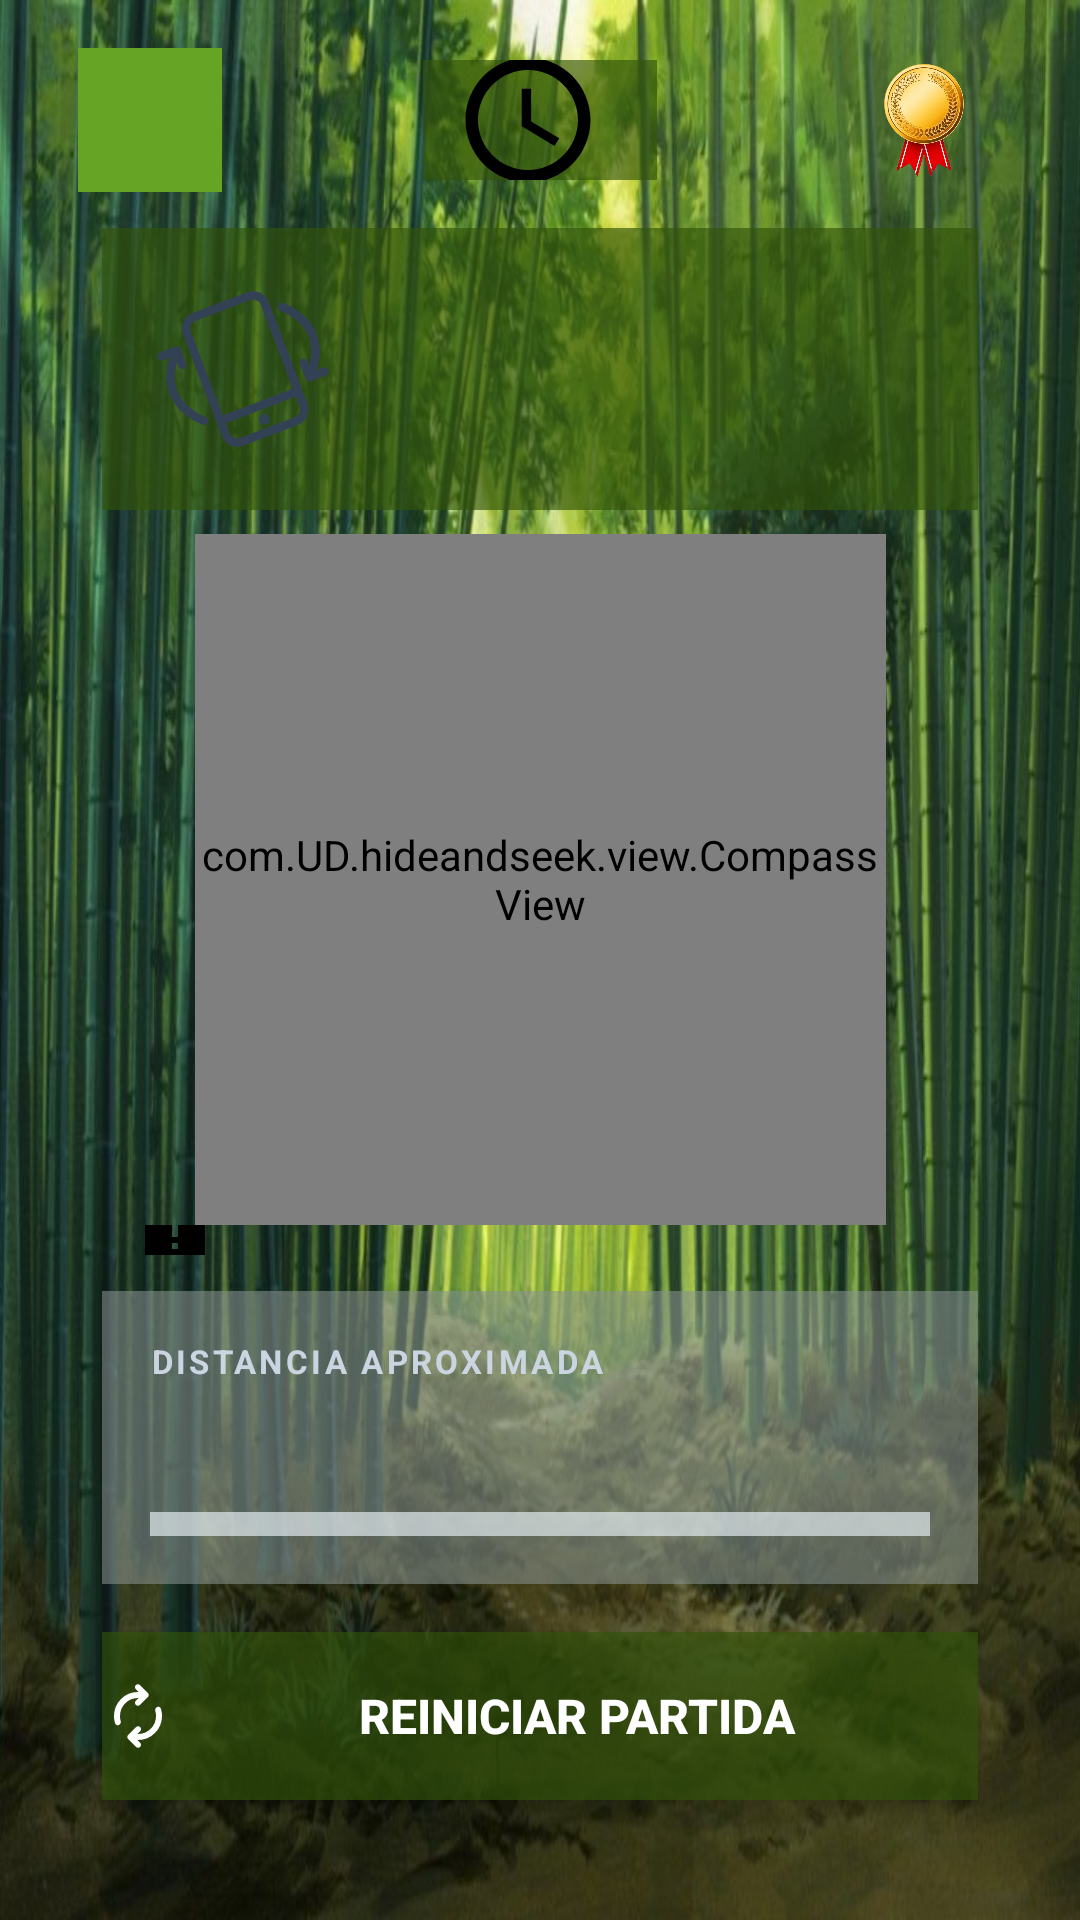

This screen was rendered from an Android layout file. Write that file and the resources it references.
<!-- AndroidManifest.xml: application theme Theme.HideANDSeek.AppCompat -->
<!-- res/layout/activity_game.xml -->
<?xml version="1.0" encoding="utf-8"?>
<androidx.constraintlayout.widget.ConstraintLayout xmlns:android="http://schemas.android.com/apk/res/android"
    xmlns:app="http://schemas.android.com/apk/res-auto"
    xmlns:tools="http://schemas.android.com/tools"
    android:id="@+id/main"
    android:layout_width="match_parent"
    android:layout_height="match_parent"
    android:background="@drawable/bg_bamboo"
    android:paddingHorizontal="10dp"
    android:paddingVertical="16dp"
    tools:context=".GameActivity">

    <ImageButton
        android:id="@+id/btnBack"
        android:layout_width="48dp"
        android:layout_height="48dp"
        android:layout_marginStart="16dp"
        android:layout_marginBottom="16dp"
        android:background="@color/btnGame"
        android:contentDescription="@string/cd_back"
        android:src="@drawable/ic_arrowback"
        app:layout_constraintStart_toStartOf="parent"
        app:layout_constraintTop_toTopOf="parent" />

    <LinearLayout
        android:id="@+id/timerContainer"
        android:layout_width="wrap_content"
        android:layout_height="40dp"
        android:background="@color/cardsColor"
        android:gravity="center"
        android:orientation="horizontal"
        android:paddingHorizontal="10dp"
        app:layout_constraintBottom_toBottomOf="@id/btnBack"
        app:layout_constraintEnd_toEndOf="parent"
        app:layout_constraintStart_toStartOf="parent"
        app:layout_constraintTop_toTopOf="@id/btnBack">

        <ImageView
            android:layout_width="50dp"
            android:layout_height="50dp"
            android:contentDescription="@null"
            android:src="@drawable/ic_clock" />


        <TextView
            android:id="@+id/txtTimer"
            android:layout_width="wrap_content"
            android:layout_height="wrap_content"
            android:layout_marginStart="8dp"
            android:fontFamily="monospace"
            android:textColor="@color/white"
            android:textSize="20sp"
            android:textStyle="bold"
            tools:text="00:45" />

    </LinearLayout>

    <LinearLayout
        android:id="@+id/pointsContainer"
        android:layout_width="wrap_content"
        android:layout_height="40dp"
        android:gravity="center"
        android:orientation="horizontal"
        android:paddingHorizontal="16dp"
        app:layout_constraintBottom_toBottomOf="@id/btnBack"
        app:layout_constraintEnd_toEndOf="parent"
        app:layout_constraintTop_toTopOf="@id/btnBack"
        tools:ignore="UseCompoundDrawables">

        <ImageView
            android:layout_width="40dp"
            android:layout_height="40dp"
            android:contentDescription="@null"
            android:src="@drawable/ic_medal" />

        <TextView
            android:id="@+id/txtPoints"
            android:layout_width="wrap_content"
            android:layout_height="wrap_content"
            android:layout_marginStart="6dp"
            android:textColor="@color/white"
            android:textSize="16sp"
            android:textStyle="bold"
            tools:text="350 pts" />
    </LinearLayout>

    <LinearLayout
        android:id="@+id/instructionCard"
        android:layout_width="0dp"
        android:layout_height="wrap_content"
        android:layout_marginHorizontal="24dp"
        android:layout_marginTop="16dp"
        android:background="@color/cardsColor"
        android:gravity="center_vertical"
        android:orientation="horizontal"
        android:padding="12dp"
        app:layout_constraintEnd_toEndOf="parent"
        app:layout_constraintStart_toStartOf="parent"
        app:layout_constraintTop_toBottomOf="@id/timerContainer">

        <ImageView
            android:layout_width="70dp"
            android:layout_height="70dp"
            android:contentDescription="@null"
            android:src="@drawable/ic_rotating_phone"
            app:tint="@color/slate_700" />

        <TextView
            android:id="@+id/txtInstruction"
            android:layout_width="0dp"
            android:layout_height="wrap_content"
            android:layout_marginStart="12dp"
            android:layout_weight="1"
            android:gravity="center"
            tools:text="@string/instruction_rotate"
            android:textColor="@color/white"
            android:textSize="18sp" />
    </LinearLayout>

    <FrameLayout
        android:id="@+id/dialContainer"
        android:layout_width="0dp"
        android:layout_height="0dp"
        android:layout_marginHorizontal="24dp"
        android:layout_marginTop="8dp"
        app:layout_constraintDimensionRatio="1:1"
        app:layout_constraintEnd_toEndOf="parent"
        app:layout_constraintStart_toStartOf="parent"
        app:layout_constraintTop_toBottomOf="@id/instructionCard"
        app:layout_constraintBottom_toTopOf="@id/btnHint">


        <com.UD.hideandseek.view.CompassView
            android:id="@+id/compass"
            android:layout_width="match_parent"
            android:layout_height="match_parent" />


        <TextView
            android:id="@+id/txtProximity"
            android:layout_width="wrap_content"
            android:layout_height="wrap_content"
            android:layout_gravity="center"
            android:layout_marginTop="100dp"
            android:background="@color/cardsColor"
            android:paddingHorizontal="12dp"
            android:paddingVertical="4dp"
            android:text="@string/proximity_approaching"
            android:textColor="@color/white"
            android:textSize="12sp"
            android:textStyle="bold"
            android:visibility="gone"
            tools:visibility="visible" />
    </FrameLayout>

    <Button
        android:id="@+id/btnHint"
        android:layout_width="wrap_content"
        android:layout_height="10dp"
        android:layout_marginBottom="12dp"
        android:drawableStart="@drawable/ic_hint"
        android:drawablePadding="8dp"
        android:paddingHorizontal="20dp"
        android:text="@string/hint_north"
        android:textAllCaps="false"
        android:textColor="@color/slate_900"
        android:textSize="20sp"
        app:layout_constraintBottom_toTopOf="@id/temperatureContainer"
        app:layout_constraintEnd_toEndOf="parent"
        app:layout_constraintStart_toStartOf="parent" />


    <LinearLayout
        android:id="@+id/temperatureContainer"
        android:layout_width="0dp"
        android:layout_height="wrap_content"
        android:layout_marginHorizontal="24dp"
        android:layout_marginBottom="16dp"
        android:background="@color/advice"
        android:orientation="vertical"
        android:padding="16dp"
        app:layout_constraintBottom_toTopOf="@id/btnRestart"
        app:layout_constraintEnd_toEndOf="parent"
        app:layout_constraintStart_toStartOf="parent">

        <TextView
            android:layout_width="wrap_content"
            android:layout_height="wrap_content"
            android:text="@string/label_approximate_distance"
            android:textColor="@color/slate_300"
            android:textSize="11sp"
            android:textStyle="bold"
            android:letterSpacing="0.1" />

        <TextView
            android:id="@+id/txtTemp"
            android:layout_width="wrap_content"
            android:layout_height="wrap_content"
            android:layout_marginTop="4dp"
            android:textColor="@color/white"
            android:textSize="20sp"
            android:textStyle="bold"
            tools:text="❄ Frío" />

        
        <View
            android:id="@+id/temperatureBar"
            android:layout_width="match_parent"
            android:layout_height="8dp"
            android:layout_marginTop="12dp"
            android:background="@color/gradient" />
    </LinearLayout>

    <Button
        android:id="@+id/btnRestart"
        android:layout_width="0dp"
        android:layout_height="56dp"
        android:layout_marginHorizontal="24dp"
        android:layout_marginBottom="24dp"
        android:background="@color/cardsColor"
        android:drawableStart="@drawable/ic_refresh"
        android:text="@string/restart_game"
        android:textAllCaps="false"
        android:textColor="@color/white"
        android:textSize="16sp"
        android:textStyle="bold"
        app:layout_constraintBottom_toBottomOf="parent"
        app:layout_constraintEnd_toEndOf="parent"
        app:layout_constraintStart_toStartOf="parent" />


</androidx.constraintlayout.widget.ConstraintLayout>
<!-- resources referenced by this layout -->
<resources>
  <color name="advice">#9188928F</color>
  <color name="btnGame">#65A424</color>
  <color name="cardsColor">#A532540A</color>
  <color name="gradient">#B8DEE6EB</color>
  <color name="slate_300">#CBD5E1</color>
  <color name="slate_700">#334155</color>
  <color name="slate_900">#0F172A</color>
  <color name="white">#FFFFFFFF</color>
  <!-- drawable bg_bamboo: jpg bitmap (drawable, 129326 bytes) -->
  <!-- drawable ic_clock (drawable) -->
  <vector xmlns:android="http://schemas.android.com/apk/res/android" android:height="50dp" android:tint="#000000" android:viewportHeight="24" android:viewportWidth="24" android:width="50dp">
        
      <path android:fillColor="@android:color/white" android:pathData="M11.99,2C6.47,2 2,6.48 2,12s4.47,10 9.99,10C17.52,22 22,17.52 22,12S17.52,2 11.99,2zM12,20c-4.42,0 -8,-3.58 -8,-8s3.58,-8 8,-8 8,3.58 8,8 -3.58,8 -8,8z"/>
        
      <path android:fillColor="@android:color/white" android:pathData="M12.5,7H11v6l5.25,3.15 0.75,-1.23 -4.5,-2.67z"/>
      
  </vector>
  <!-- drawable ic_hint (drawable) -->
  <vector xmlns:android="http://schemas.android.com/apk/res/android" android:autoMirrored="true" android:height="24dp" android:tint="#000000" android:viewportHeight="24" android:viewportWidth="24" android:width="24dp">
        
      <path android:fillColor="@android:color/white" android:pathData="M22,2L2,2v20l4,-4h16L22,2zM13,11h-2L11,5h2v6zM13,15h-2v-2h2v2z"/>
      
  </vector>
  <!-- drawable ic_medal: png bitmap (drawable, 360282 bytes) -->
  <!-- drawable ic_refresh (drawable) -->
  <vector xmlns:android="http://schemas.android.com/apk/res/android" android:height="24dp" android:tint="#FFFFFF" android:viewportHeight="960" android:viewportWidth="960" android:width="24dp">
        
      <path android:fillColor="@android:color/white" android:pathData="M240,482Q240,498 242,513.5Q244,529 249,544Q254,561 248,576.5Q242,592 227,599Q211,607 195.5,600.5Q180,594 175,577Q167,554 163.5,530Q160,506 160,482Q160,348 253,254Q346,160 480,160L487,160L451,124Q440,113 440,96Q440,79 451,68Q462,57 479,57Q496,57 507,68L611,172Q623,184 623,200Q623,216 611,228L507,332Q496,343 479,343Q462,343 451,332Q440,321 440,304Q440,287 451,276L487,240L480,240Q380,240 310,310.5Q240,381 240,482ZM720,478Q720,462 718,446.5Q716,431 711,416Q706,399 712,383.5Q718,368 733,361Q749,353 764.5,359.5Q780,366 785,383Q793,406 796.5,430Q800,454 800,478Q800,612 707,706Q614,800 480,800L473,800L509,836Q520,847 520,864Q520,881 509,892Q498,903 481,903Q464,903 453,892L349,788Q337,776 337,760Q337,744 349,732L453,628Q464,617 481,617Q498,617 509,628Q520,639 520,656Q520,673 509,684L473,720L480,720Q580,720 650,649.5Q720,579 720,478Z"/>
      
  </vector>
  <!-- drawable ic_rotating_phone: png bitmap (drawable, 21325 bytes) -->
  <string name="cd_back">Volver</string>
  <string name="hint_north">PISTA · Está hacia el norte</string>
  <string name="instruction_rotate">Gira y mueve tu teléfono para encontrar al personaje escondido.</string>
  <string name="label_approximate_distance">DISTANCIA APROXIMADA</string>
  <string name="proximity_approaching">TE ESTÁS ACERCANDO</string>
  <string name="restart_game">REINICIAR PARTIDA</string>
  <style name="Theme.HideANDSeek.AppCompat" parent="Theme.AppCompat.Light.NoActionBar" />
</resources>
